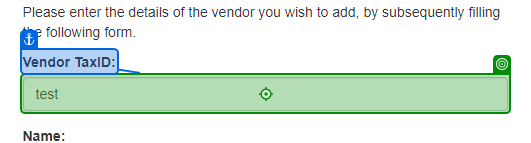
Task: This exersece is used to get knowledge of control flow like If,Elseif,Switch,While,DoWhile and Swith statements
Workflow: NativeText_Visibity_ResponsiveWebsite_Exercise

Step 1: type "test" into the text box in window 'ACME System 1 - Add Vendor' (msedge.exe)
